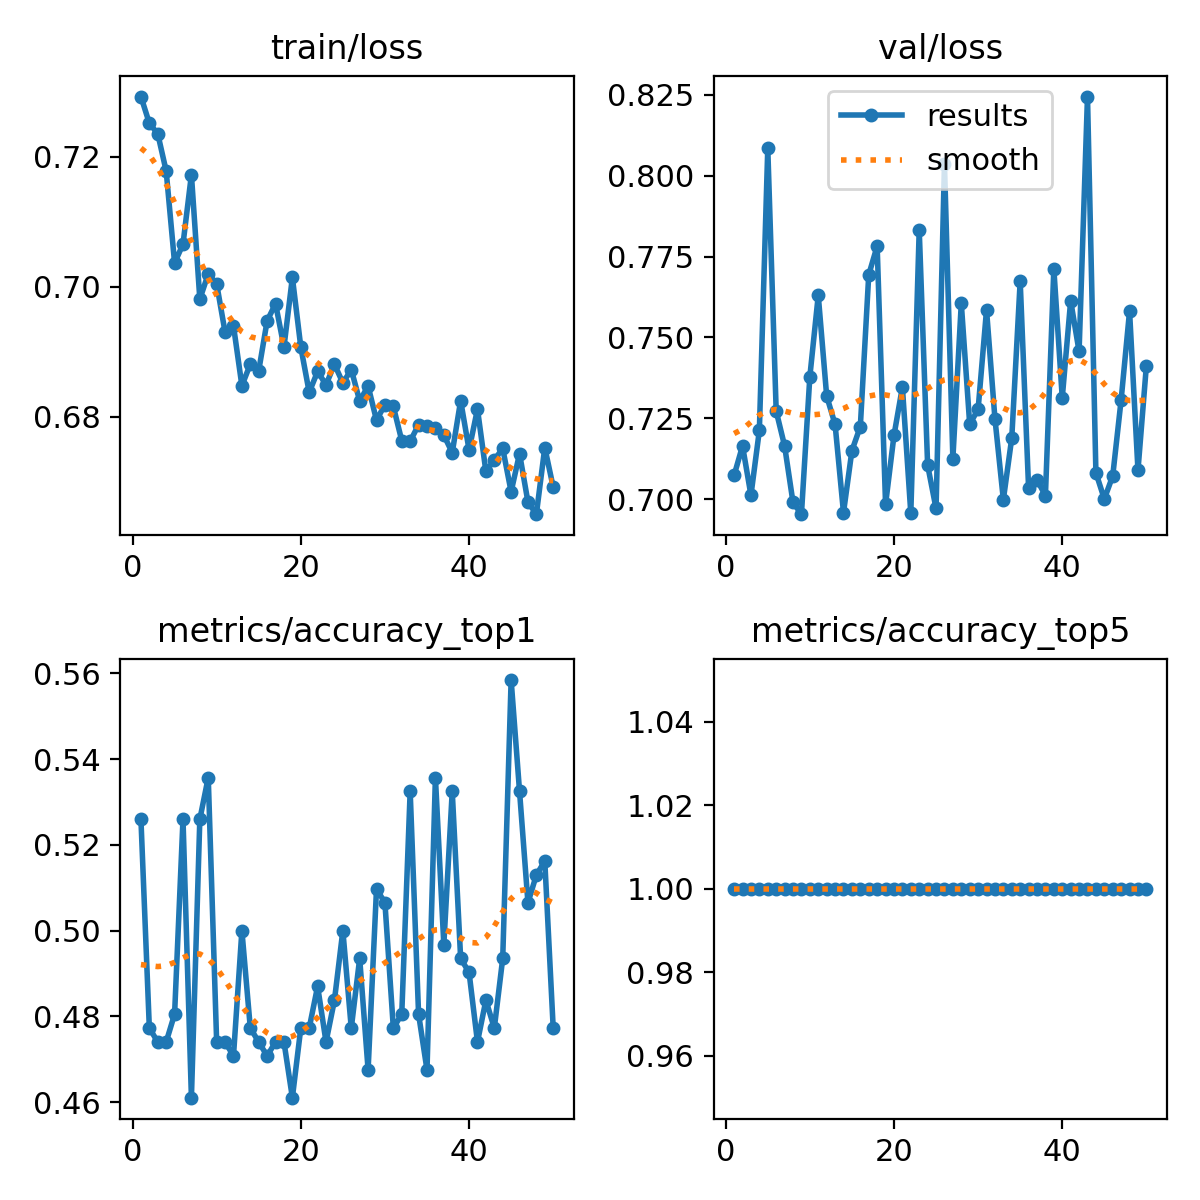

The file beside this chart, header and first rows:
epoch, time, train/loss, metrics/accuracy_top1, metrics/accuracy_top5, val/loss, lr/pg0, lr/pg1, lr/pg2
1, 15.51, 0.7292, 0.526, 1, 0.7074, 0.0005402, 0.0005402, 0.0005402
2, 21.1, 0.7251, 0.4773, 1, 0.7165, 0.001074, 0.001074, 0.001074
3, 26.25, 0.7235, 0.474, 1, 0.7013, 0.001586, 0.001586, 0.001586
4, 31.61, 0.7178, 0.474, 1, 0.7213, 0.001568, 0.001568, 0.001568
5, 36.89, 0.7036, 0.4805, 1, 0.8084, 0.001535, 0.001535, 0.001535
6, 42.08, 0.7066, 0.526, 1, 0.7272, 0.001502, 0.001502, 0.001502
7, 47.31, 0.7172, 0.461, 1, 0.7165, 0.001469, 0.001469, 0.001469
8, 52.49, 0.6981, 0.526, 1, 0.699, 0.001436, 0.001436, 0.001436
9, 57.51, 0.702, 0.5357, 1, 0.6954, 0.001403, 0.001403, 0.001403
10, 62.66, 0.7005, 0.474, 1, 0.7379, 0.00137, 0.00137, 0.00137
11, 67.68, 0.693, 0.474, 1, 0.763, 0.001337, 0.001337, 0.001337
12, 72.84, 0.694, 0.4708, 1, 0.7319, 0.001304, 0.001304, 0.001304
13, 78.02, 0.6848, 0.5, 1, 0.7231, 0.001271, 0.001271, 0.001271
14, 83.18, 0.6881, 0.4773, 1, 0.6959, 0.001238, 0.001238, 0.001238
15, 88.37, 0.6871, 0.474, 1, 0.715, 0.001205, 0.001205, 0.001205
16, 93.72, 0.6948, 0.4708, 1, 0.7225, 0.001172, 0.001172, 0.001172
17, 98.93, 0.6974, 0.474, 1, 0.7693, 0.001139, 0.001139, 0.001139
18, 104.1, 0.6907, 0.474, 1, 0.7782, 0.001106, 0.001106, 0.001106
19, 109.3, 0.7014, 0.461, 1, 0.6984, 0.001073, 0.001073, 0.001073
20, 114.5, 0.6907, 0.4773, 1, 0.7197, 0.00104, 0.00104, 0.00104
21, 119.7, 0.6838, 0.4773, 1, 0.7347, 0.001007, 0.001007, 0.001007
22, 124.9, 0.687, 0.487, 1, 0.6957, 0.0009739, 0.0009739, 0.0009739
23, 130.2, 0.6849, 0.474, 1, 0.7832, 0.0009409, 0.0009409, 0.0009409
24, 135.4, 0.6881, 0.4838, 1, 0.7106, 0.0009078, 0.0009078, 0.0009078
25, 140.6, 0.6852, 0.5, 1, 0.6972, 0.0008748, 0.0008748, 0.0008748
26, 145.8, 0.6873, 0.4773, 1, 0.8035, 0.0008418, 0.0008418, 0.0008418
27, 151.1, 0.6825, 0.4935, 1, 0.7126, 0.0008088, 0.0008088, 0.0008088
28, 156.4, 0.6847, 0.4675, 1, 0.7605, 0.0007758, 0.0007758, 0.0007758
29, 161.8, 0.6795, 0.5097, 1, 0.7231, 0.0007428, 0.0007428, 0.0007428
30, 167.3, 0.6819, 0.5065, 1, 0.7278, 0.0007098, 0.0007098, 0.0007098
31, 172.6, 0.6816, 0.4773, 1, 0.7585, 0.0006768, 0.0006768, 0.0006768
32, 177.9, 0.6764, 0.4805, 1, 0.7249, 0.0006438, 0.0006438, 0.0006438
33, 183.2, 0.6763, 0.5325, 1, 0.6999, 0.0006108, 0.0006108, 0.0006108
34, 188.5, 0.6788, 0.4805, 1, 0.7189, 0.0005778, 0.0005778, 0.0005778
35, 193.8, 0.6786, 0.4675, 1, 0.7674, 0.0005448, 0.0005448, 0.0005448
36, 199.5, 0.6783, 0.5357, 1, 0.7034, 0.0005118, 0.0005118, 0.0005118
37, 205.3, 0.6772, 0.4968, 1, 0.706, 0.0004788, 0.0004788, 0.0004788
38, 211.3, 0.6745, 0.5325, 1, 0.7012, 0.0004458, 0.0004458, 0.0004458
39, 218.3, 0.6825, 0.4935, 1, 0.7712, 0.0004127, 0.0004127, 0.0004127
40, 225, 0.6749, 0.4903, 1, 0.7313, 0.0003797, 0.0003797, 0.0003797
41, 293.9, 0.6812, 0.474, 1, 0.7613, 0.0003467, 0.0003467, 0.0003467
42, 299.3, 0.6716, 0.4838, 1, 0.7457, 0.0003137, 0.0003137, 0.0003137
43, 304.6, 0.6734, 0.4773, 1, 0.8244, 0.0002807, 0.0002807, 0.0002807
44, 309.9, 0.6752, 0.4935, 1, 0.7082, 0.0002477, 0.0002477, 0.0002477
45, 315.3, 0.6685, 0.5584, 1, 0.7001, 0.0002147, 0.0002147, 0.0002147
46, 320.7, 0.6744, 0.5325, 1, 0.7072, 0.0001817, 0.0001817, 0.0001817
47, 326.4, 0.6669, 0.5065, 1, 0.7308, 0.0001487, 0.0001487, 0.0001487
48, 331.8, 0.6651, 0.513, 1, 0.7581, 0.0001157, 0.0001157, 0.0001157
49, 337.4, 0.6753, 0.5162, 1, 0.709, 8.26832e-05, 8.26832e-05, 8.26832e-05
50, 343.3, 0.6692, 0.4773, 1, 0.7413, 4.96766e-05, 4.96766e-05, 4.96766e-05
